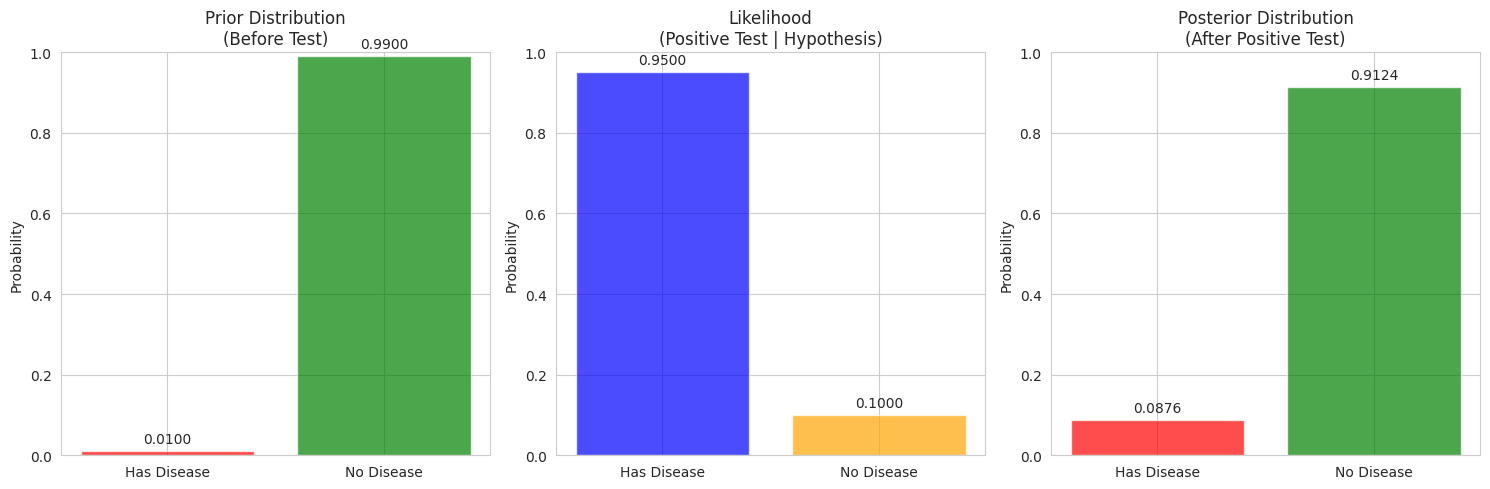
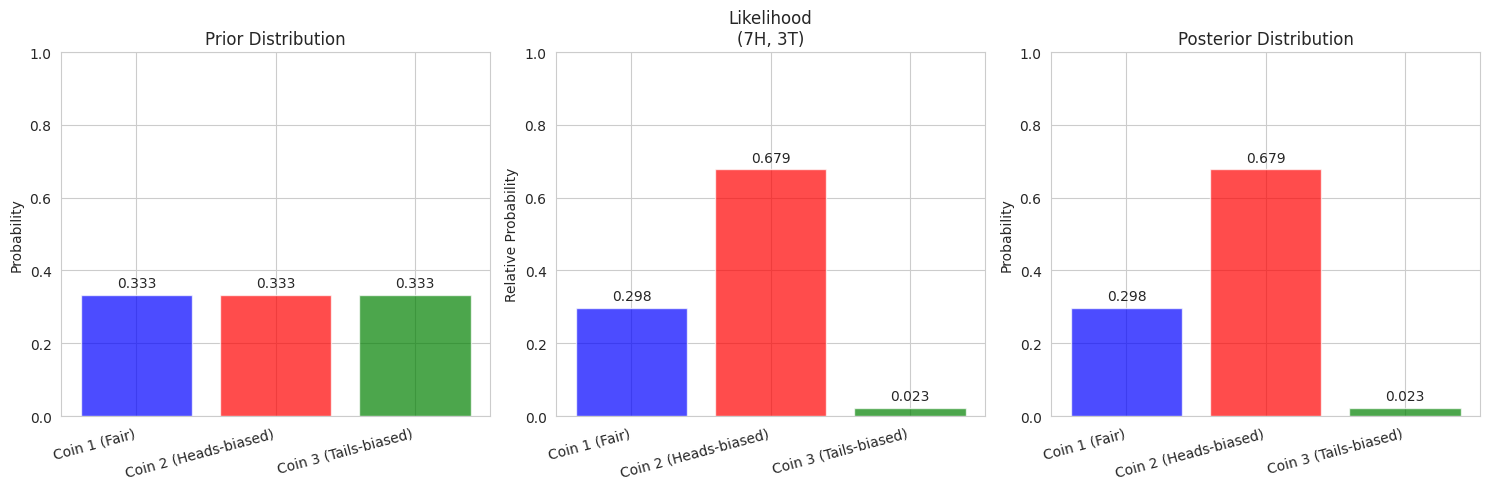
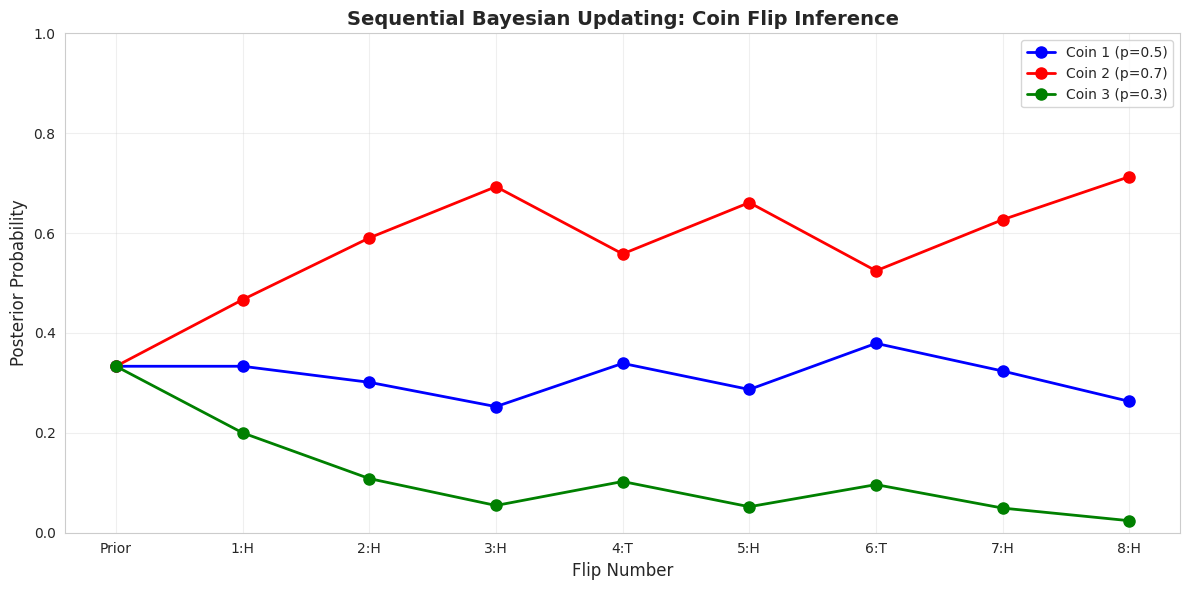

The matplotlib source for these figures, in order:
"""
Bayesian Inference - Module 1: Bayes' Theorem Basics
Level: Beginner
Topics: Fundamental Bayes' theorem, discrete examples, medical testing, coin flips

This module introduces the foundational concepts of Bayesian inference through
simple discrete examples. Students will learn to apply Bayes' theorem and 
understand the relationship between prior beliefs, likelihoods, and posterior
distributions.

Author: Professor Sungchul, Yonsei University
Email: sungchulyonsei@gmail.com
"""

import numpy as np
import matplotlib.pyplot as plt
from scipy import stats
import seaborn as sns

# Set visualization style
sns.set_style("whitegrid")
plt.rcParams['figure.figsize'] = (12, 8)

# ============================================================================
# SECTION 1: BAYES' THEOREM - MATHEMATICAL FOUNDATION
# ============================================================================

"""
BAYES' THEOREM DERIVATION:

Starting from the definition of conditional probability:
P(A|B) = P(A ∩ B) / P(B)
P(B|A) = P(A ∩ B) / P(A)

From the first equation: P(A ∩ B) = P(A|B)P(B)
Substituting into the second: P(B|A) = P(A|B)P(B) / P(A)

In Bayesian terminology:
- A represents the hypothesis or parameter (θ)
- B represents the observed data (D)

Therefore, Bayes' theorem is:

P(θ|D) = P(D|θ) P(θ) / P(D)

Where:
- P(θ|D) is the POSTERIOR: probability of hypothesis given data
- P(D|θ) is the LIKELIHOOD: probability of data given hypothesis
- P(θ) is the PRIOR: initial probability of hypothesis
- P(D) is the EVIDENCE or MARGINAL LIKELIHOOD: total probability of data

The evidence can be computed using the law of total probability:
P(D) = Σ P(D|θᵢ)P(θᵢ) for all possible θᵢ
"""

def bayes_theorem_discrete(prior, likelihood, normalize=True):
    """
    Apply Bayes' theorem for discrete distributions.
    
    Parameters:
    -----------
    prior : array-like
        Prior probabilities for each hypothesis
    likelihood : array-like
        Likelihood of data under each hypothesis
    normalize : bool
        If True, normalize to ensure probabilities sum to 1
    
    Returns:
    --------
    posterior : numpy array
        Posterior probabilities for each hypothesis
    
    Mathematical formula:
    P(θ|D) = P(D|θ)P(θ) / Σ P(D|θᵢ)P(θᵢ)
    """
    # Convert to numpy arrays for numerical stability
    prior = np.asarray(prior, dtype=float)
    likelihood = np.asarray(likelihood, dtype=float)
    
    # Compute unnormalized posterior (numerator of Bayes' theorem)
    unnormalized_posterior = likelihood * prior
    
    if normalize:
        # Compute evidence (marginal likelihood) - denominator of Bayes' theorem
        evidence = np.sum(unnormalized_posterior)
        
        # Avoid division by zero
        if evidence == 0:
            raise ValueError("Evidence is zero - cannot normalize posterior")
        
        # Compute normalized posterior
        posterior = unnormalized_posterior / evidence
    else:
        posterior = unnormalized_posterior
    
    return posterior

# ============================================================================
# EXAMPLE 1: MEDICAL TESTING - THE CLASSIC BAYESIAN PROBLEM
# ============================================================================

"""
MEDICAL TEST SCENARIO:

A disease affects 1% of the population (base rate).
A medical test for this disease has:
- Sensitivity (True Positive Rate): 95% - P(Test+|Disease+)
- Specificity (True Negative Rate): 90% - P(Test-|Disease-)

Question: If a person tests positive, what is the probability they have the disease?

This is a classic example demonstrating the importance of base rates and how
intuition can be misleading. Many people guess the answer is ~95%, but the
correct answer is much lower due to the low base rate.
"""

def medical_test_example():
    """
    Demonstrate Bayesian inference in medical testing.
    
    This example illustrates the counterintuitive result that even with a
    highly accurate test, a positive result doesn't necessarily mean high
    probability of disease when the base rate is low.
    """
    print("="*70)
    print("EXAMPLE 1: MEDICAL TESTING WITH BAYES' THEOREM")
    print("="*70)
    
    # Define the problem parameters
    base_rate = 0.01        # P(Disease) - prevalence in population
    sensitivity = 0.95      # P(Test+|Disease+) - true positive rate
    specificity = 0.90      # P(Test-|Disease-) - true negative rate
    
    # Derived quantities
    false_positive_rate = 1 - specificity  # P(Test+|Disease-)
    
    print(f"\nProblem Setup:")
    print(f"  Disease prevalence (base rate): {base_rate*100:.1f}%")
    print(f"  Test sensitivity: {sensitivity*100:.1f}%")
    print(f"  Test specificity: {specificity*100:.1f}%")
    print(f"  False positive rate: {false_positive_rate*100:.1f}%")
    
    # Define hypotheses: [Has Disease, No Disease]
    hypotheses = ['Has Disease', 'No Disease']
    
    # Prior probabilities
    prior = np.array([base_rate, 1 - base_rate])
    print(f"\nPrior Probabilities:")
    for hyp, p in zip(hypotheses, prior):
        print(f"  P({hyp}) = {p:.4f} ({p*100:.2f}%)")
    
    # Likelihood of positive test result under each hypothesis
    # P(Test+|Has Disease) = sensitivity
    # P(Test+|No Disease) = false_positive_rate
    likelihood = np.array([sensitivity, false_positive_rate])
    print(f"\nLikelihoods (given positive test):")
    for hyp, l in zip(hypotheses, likelihood):
        print(f"  P(Test+|{hyp}) = {l:.4f} ({l*100:.2f}%)")
    
    # Apply Bayes' theorem
    posterior = bayes_theorem_discrete(prior, likelihood)
    print(f"\nPosterior Probabilities (after positive test):")
    for hyp, p in zip(hypotheses, posterior):
        print(f"  P({hyp}|Test+) = {p:.4f} ({p*100:.2f}%)")
    
    # Key insight
    print(f"\n{'='*70}")
    print(f"KEY INSIGHT:")
    print(f"Even though the test is 95% sensitive, a positive test only gives")
    print(f"{posterior[0]*100:.1f}% probability of having the disease!")
    print(f"This is because the disease is rare (1% base rate).")
    print(f"{'='*70}")
    
    # Visualization
    fig, axes = plt.subplots(1, 3, figsize=(15, 5))
    
    # Plot 1: Prior distribution
    axes[0].bar(hypotheses, prior, color=['red', 'green'], alpha=0.7)
    axes[0].set_ylabel('Probability')
    axes[0].set_title('Prior Distribution\n(Before Test)')
    axes[0].set_ylim([0, 1])
    for i, (hyp, p) in enumerate(zip(hypotheses, prior)):
        axes[0].text(i, p + 0.02, f'{p:.4f}', ha='center', fontsize=10)
    
    # Plot 2: Likelihood
    axes[1].bar(hypotheses, likelihood, color=['blue', 'orange'], alpha=0.7)
    axes[1].set_ylabel('Probability')
    axes[1].set_title('Likelihood\n(Positive Test | Hypothesis)')
    axes[1].set_ylim([0, 1])
    for i, (hyp, l) in enumerate(zip(hypotheses, likelihood)):
        axes[1].text(i, l + 0.02, f'{l:.4f}', ha='center', fontsize=10)
    
    # Plot 3: Posterior distribution
    axes[2].bar(hypotheses, posterior, color=['red', 'green'], alpha=0.7)
    axes[2].set_ylabel('Probability')
    axes[2].set_title('Posterior Distribution\n(After Positive Test)')
    axes[2].set_ylim([0, 1])
    for i, (hyp, p) in enumerate(zip(hypotheses, posterior)):
        axes[2].text(i, p + 0.02, f'{p:.4f}', ha='center', fontsize=10)
    
    plt.tight_layout()
    plt.savefig('medical_test_bayesian_inference.png', dpi=300, bbox_inches='tight')
    plt.show()
    
    return posterior

# ============================================================================
# EXAMPLE 2: COIN FLIP INFERENCE - DISCRETE PARAMETER SPACE
# ============================================================================

"""
COIN FLIP PROBLEM:

We have three coins:
- Coin 1: Fair coin (P(Heads) = 0.5)
- Coin 2: Biased toward heads (P(Heads) = 0.7)
- Coin 3: Biased toward tails (P(Heads) = 0.3)

We randomly select one coin (each equally likely) and flip it N times.
Question: Given the observed heads and tails, which coin was likely chosen?

This example demonstrates:
1. How data updates our beliefs
2. Sequential updating (flipping multiple times)
3. The effect of sample size on posterior certainty
"""

def coin_flip_inference(n_heads, n_tails, visualize=True):
    """
    Infer which of three coins was flipped based on observed data.
    
    Parameters:
    -----------
    n_heads : int
        Number of heads observed
    n_tails : int
        Number of tails observed
    visualize : bool
        Whether to create visualization
    
    Returns:
    --------
    posterior : numpy array
        Posterior probabilities for each coin
    """
    print("\n" + "="*70)
    print(f"EXAMPLE 2: COIN FLIP INFERENCE")
    print("="*70)
    
    # Define the three coins and their probabilities of heads
    coin_names = ['Coin 1 (Fair)', 'Coin 2 (Heads-biased)', 'Coin 3 (Tails-biased)']
    p_heads = np.array([0.5, 0.7, 0.3])  # Probability of heads for each coin
    
    # Prior: Each coin equally likely
    prior = np.array([1/3, 1/3, 1/3])
    print(f"\nObserved data: {n_heads} heads, {n_tails} tails")
    print(f"Total flips: {n_heads + n_tails}")
    
    print(f"\nPrior (before seeing data):")
    for name, p in zip(coin_names, prior):
        print(f"  P({name}) = {p:.4f}")
    
    # Compute likelihood for each coin using binomial distribution
    # P(D|θ) = P(n_heads heads in n_total flips | p_heads)
    # This follows the binomial distribution:
    # P(k successes in n trials) = C(n,k) * p^k * (1-p)^(n-k)
    
    n_total = n_heads + n_tails
    likelihood = stats.binom.pmf(n_heads, n_total, p_heads)
    
    print(f"\nLikelihood (probability of observed data given each coin):")
    for name, l in zip(coin_names, likelihood):
        print(f"  P(Data|{name}) = {l:.6f}")
    
    # Apply Bayes' theorem
    posterior = bayes_theorem_discrete(prior, likelihood)
    
    print(f"\nPosterior (after seeing data):")
    for name, p in zip(coin_names, posterior):
        print(f"  P({name}|Data) = {p:.4f} ({p*100:.1f}%)")
    
    # Identify most likely coin
    most_likely_idx = np.argmax(posterior)
    print(f"\nMost likely coin: {coin_names[most_likely_idx]}")
    print(f"Posterior probability: {posterior[most_likely_idx]*100:.1f}%")
    
    if visualize:
        fig, axes = plt.subplots(1, 3, figsize=(15, 5))
        colors = ['blue', 'red', 'green']
        
        # Plot 1: Prior
        axes[0].bar(range(3), prior, color=colors, alpha=0.7)
        axes[0].set_xticks(range(3))
        axes[0].set_xticklabels(coin_names, rotation=15, ha='right')
        axes[0].set_ylabel('Probability')
        axes[0].set_title('Prior Distribution')
        axes[0].set_ylim([0, 1])
        for i, p in enumerate(prior):
            axes[0].text(i, p + 0.02, f'{p:.3f}', ha='center')
        
        # Plot 2: Likelihood (normalized for visualization)
        likelihood_norm = likelihood / np.sum(likelihood)
        axes[1].bar(range(3), likelihood_norm, color=colors, alpha=0.7)
        axes[1].set_xticks(range(3))
        axes[1].set_xticklabels(coin_names, rotation=15, ha='right')
        axes[1].set_ylabel('Relative Probability')
        axes[1].set_title(f'Likelihood\n({n_heads}H, {n_tails}T)')
        axes[1].set_ylim([0, 1])
        for i, l in enumerate(likelihood_norm):
            axes[1].text(i, l + 0.02, f'{l:.3f}', ha='center')
        
        # Plot 3: Posterior
        axes[2].bar(range(3), posterior, color=colors, alpha=0.7)
        axes[2].set_xticks(range(3))
        axes[2].set_xticklabels(coin_names, rotation=15, ha='right')
        axes[2].set_ylabel('Probability')
        axes[2].set_title('Posterior Distribution')
        axes[2].set_ylim([0, 1])
        for i, p in enumerate(posterior):
            axes[2].text(i, p + 0.02, f'{p:.3f}', ha='center')
        
        plt.tight_layout()
        plt.savefig(f'coin_inference_{n_heads}H_{n_tails}T.png', dpi=300, bbox_inches='tight')
        plt.show()
    
    return posterior

# ============================================================================
# EXAMPLE 3: SEQUENTIAL BAYESIAN UPDATING
# ============================================================================

"""
SEQUENTIAL UPDATING:

One of the key features of Bayesian inference is that we can update our beliefs
sequentially as new data arrives. The posterior from one update becomes the
prior for the next update.

This is expressed mathematically as:
P(θ|D₁,D₂) = P(D₂|θ)P(θ|D₁) / P(D₂|D₁)

This demonstrates that Bayesian inference is naturally suited for online learning
and streaming data scenarios.
"""

def sequential_coin_flips(flip_sequence, p_heads_coins=[0.5, 0.7, 0.3]):
    """
    Demonstrate sequential Bayesian updating with coin flips.
    
    Parameters:
    -----------
    flip_sequence : list of str
        Sequence of observed flips, e.g., ['H', 'H', 'T', 'H']
    p_heads_coins : list of float
        Probability of heads for each coin hypothesis
    
    Returns:
    --------
    posterior_history : list of numpy arrays
        Posterior distribution after each flip
    """
    print("\n" + "="*70)
    print("EXAMPLE 3: SEQUENTIAL BAYESIAN UPDATING")
    print("="*70)
    
    coin_names = [f'Coin {i+1} (p={p:.1f})' for i, p in enumerate(p_heads_coins)]
    p_heads = np.array(p_heads_coins)
    
    # Initialize with uniform prior
    prior = np.ones(len(p_heads)) / len(p_heads)
    posterior_history = [prior.copy()]
    
    print(f"\nFlip sequence: {' -> '.join(flip_sequence)}")
    print(f"\nInitial prior (uniform):")
    for name, p in zip(coin_names, prior):
        print(f"  {name}: {p:.4f}")
    
    # Process each flip sequentially
    current_posterior = prior.copy()
    
    for flip_num, flip in enumerate(flip_sequence, 1):
        print(f"\n--- After Flip {flip_num}: {flip} ---")
        
        # Likelihood for this flip
        if flip == 'H':
            likelihood = p_heads  # P(Heads|each coin)
        else:  # flip == 'T'
            likelihood = 1 - p_heads  # P(Tails|each coin)
        
        # The previous posterior becomes the new prior
        prior = current_posterior.copy()
        
        # Apply Bayes' theorem
        current_posterior = bayes_theorem_discrete(prior, likelihood)
        posterior_history.append(current_posterior.copy())
        
        # Display results
        print(f"Likelihood of '{flip}':")
        for name, l in zip(coin_names, likelihood):
            print(f"  {name}: {l:.4f}")
        
        print(f"Updated posterior:")
        for name, p in zip(coin_names, current_posterior):
            print(f"  {name}: {p:.4f} ({p*100:.1f}%)")
    
    # Visualization of sequential updating
    fig, ax = plt.subplots(figsize=(12, 6))
    
    n_flips = len(flip_sequence)
    x_positions = np.arange(n_flips + 1)
    
    # Plot posterior probability for each coin over time
    colors = ['blue', 'red', 'green', 'orange', 'purple']
    for coin_idx, name in enumerate(coin_names):
        probabilities = [post[coin_idx] for post in posterior_history]
        ax.plot(x_positions, probabilities, marker='o', label=name, 
                color=colors[coin_idx], linewidth=2, markersize=8)
    
    # Add flip labels
    ax.set_xlabel('Flip Number', fontsize=12)
    ax.set_ylabel('Posterior Probability', fontsize=12)
    ax.set_title('Sequential Bayesian Updating: Coin Flip Inference', fontsize=14, fontweight='bold')
    ax.set_xticks(x_positions)
    ax.set_xticklabels(['Prior'] + [f'{i}:{f}' for i, f in enumerate(flip_sequence, 1)])
    ax.legend(loc='best', fontsize=10)
    ax.grid(True, alpha=0.3)
    ax.set_ylim([0, 1])
    
    plt.tight_layout()
    plt.savefig('sequential_updating.png', dpi=300, bbox_inches='tight')
    plt.show()
    
    return posterior_history

# ============================================================================
# MAIN EXECUTION
# ============================================================================

if __name__ == "__main__":
    print("\n" + "="*70)
    print("BAYESIAN INFERENCE - MODULE 1: BAYES' THEOREM BASICS")
    print("="*70)
    print("\nThis module demonstrates fundamental Bayesian inference through")
    print("three classic examples with discrete parameter spaces.")
    
    # Example 1: Medical testing
    medical_posterior = medical_test_example()
    
    # Example 2: Single coin flip inference
    # Scenario: We flip a coin 10 times and observe 7 heads, 3 tails
    coin_posterior = coin_flip_inference(n_heads=7, n_tails=3)
    
    # Example 3: Sequential updating
    # Scenario: We observe a sequence of flips one by one
    flip_sequence = ['H', 'H', 'H', 'T', 'H', 'T', 'H', 'H']
    posterior_history = sequential_coin_flips(flip_sequence)
    
    print("\n" + "="*70)
    print("MODULE 1 COMPLETE")
    print("="*70)
    print("\nKey takeaways:")
    print("1. Bayes' theorem combines prior beliefs with data likelihood")
    print("2. Base rates (priors) matter - even accurate tests can be misleading")
    print("3. Bayesian inference naturally handles sequential data updates")
    print("4. The posterior becomes the prior for the next observation")
    print("\nNext: Module 2 - Continuous Bayesian Inference")
    print("="*70)

# ============================================================================
# EXERCISES FOR STUDENTS
# ============================================================================

"""
EXERCISE 1: Rare Disease
A disease affects 0.1% of the population. A test has 99% sensitivity and 
95% specificity. If someone tests positive, what's the probability they 
have the disease? Implement this using the functions above.

EXERCISE 2: Four Coins
Extend the coin flip example to four coins with p_heads = [0.2, 0.4, 0.6, 0.8].
Observe 15 flips with 11 heads. Which coin is most likely?

EXERCISE 3: Different Priors
In the medical test example, what if we have additional information that the
person has risk factors, increasing their prior probability to 5%? 
How does this change the posterior?

EXERCISE 4: Sensitivity Analysis
For the coin flip example, how many flips do we need to be 95% certain about
which coin we have? Test with different sequences.

EXERCISE 5: Real Data
Find a real dataset (e.g., spam classification, customer churn) and formulate
it as a Bayesian inference problem with discrete hypotheses.
"""
